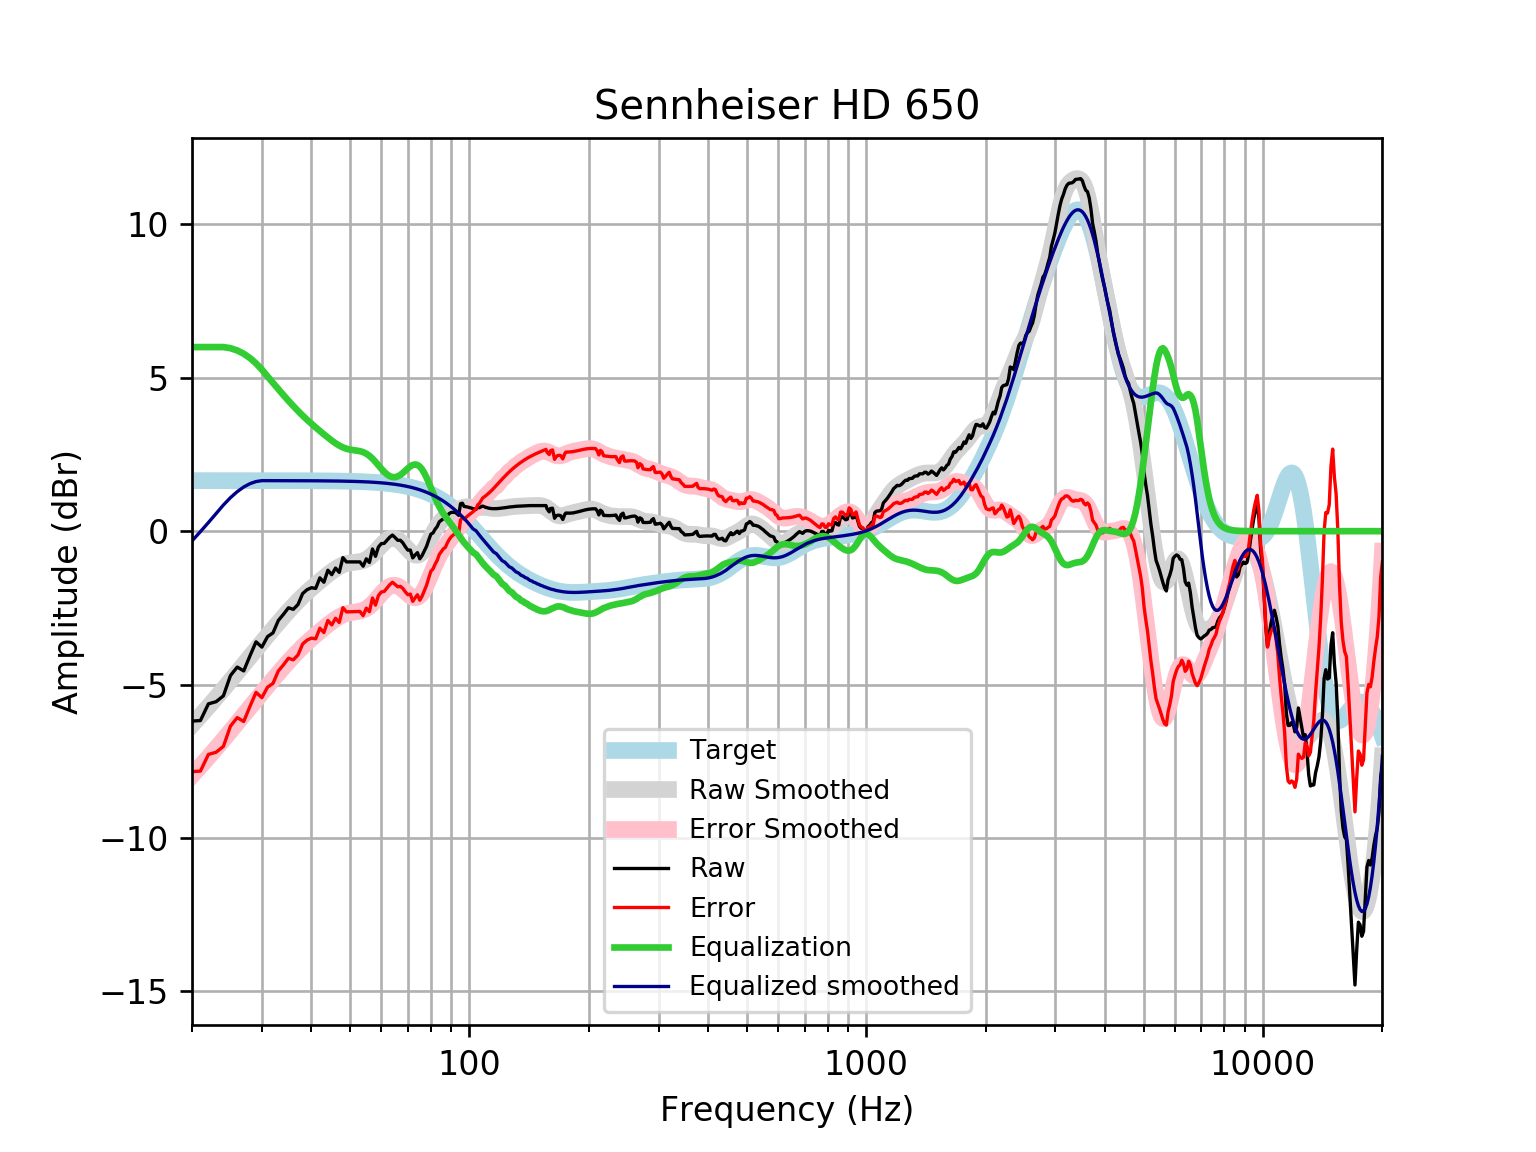

The table this chart was drawn from, first rows:
frequency, raw, error, smoothed, error_smoothed, equalization, equalized_raw, equalized_smoothed, target
20, -6.189, -7.836, -6.318, -7.966, 6, -0.1885, -0.318, 1.648
21, -6.172, -7.82, -6.014, -7.662, 6.0, -0.172, -0.01444, 1.648
22, -5.627, -7.275, -5.718, -7.366, 6, 0.3727, 0.282, 1.648
23, -5.557, -7.205, -5.429, -7.077, 6.0, 0.4428, 0.5712, 1.648
24, -5.366, -7.014, -5.147, -6.794, 6, 0.6342, 0.8533, 1.648
25, -4.706, -6.353, -4.871, -6.519, 5.964, 1.258, 1.093, 1.648
26, -4.429, -6.076, -4.603, -6.25, 5.89, 1.461, 1.287, 1.648
27, -4.554, -6.202, -4.343, -5.99, 5.782, 1.228, 1.44, 1.648
28, -4.061, -5.709, -4.092, -5.739, 5.641, 1.58, 1.549, 1.647
29, -3.606, -5.254, -3.851, -5.498, 5.469, 1.862, 1.617, 1.647
30, -3.778, -5.425, -3.62, -5.267, 5.267, 1.489, 1.647, 1.647
31, -3.437, -5.084, -3.399, -5.046, 5.046, 1.609, 1.647, 1.647
32, -3.314, -4.961, -3.186, -4.833, 4.833, 1.519, 1.647, 1.647
33, -2.912, -4.558, -2.983, -4.63, 4.63, 1.718, 1.647, 1.647
34, -2.711, -4.357, -2.789, -4.436, 4.436, 1.725, 1.646, 1.646
35, -2.496, -4.141, -2.606, -4.252, 4.252, 1.756, 1.646, 1.646
36, -2.547, -4.192, -2.434, -4.079, 4.079, 1.532, 1.645, 1.645
37, -2.389, -4.034, -2.273, -3.918, 3.918, 1.529, 1.645, 1.645
38, -2.034, -3.679, -2.124, -3.769, 3.769, 1.734, 1.644, 1.644
39, -1.906, -3.55, -1.987, -3.63, 3.63, 1.724, 1.644, 1.644
40, -1.842, -3.485, -1.859, -3.502, 3.502, 1.659, 1.643, 1.643
41, -1.865, -3.507, -1.739, -3.381, 3.381, 1.516, 1.642, 1.642
42, -1.52, -3.162, -1.625, -3.266, 3.266, 1.745, 1.641, 1.641
43, -1.665, -3.305, -1.516, -3.156, 3.156, 1.491, 1.64, 1.64
44, -1.272, -2.911, -1.413, -3.051, 3.051, 1.779, 1.639, 1.639
45, -1.418, -3.055, -1.317, -2.954, 2.954, 1.536, 1.637, 1.637
46, -1.202, -2.837, -1.23, -2.866, 2.866, 1.664, 1.635, 1.635
47, -1.343, -2.976, -1.157, -2.79, 2.79, 1.448, 1.634, 1.633
48, -0.86, -2.491, -1.099, -2.731, 2.731, 1.871, 1.631, 1.631
49, -1.001, -2.63, -1.059, -2.688, 2.688, 1.687, 1.629, 1.629
50, -1.001, -2.627, -1.033, -2.66, 2.66, 1.659, 1.626, 1.626
51, -1.001, -2.624, -1.019, -2.642, 2.642, 1.641, 1.623, 1.623
52, -1.001, -2.621, -1.007, -2.627, 2.627, 1.626, 1.62, 1.62
53, -1.001, -2.617, -0.9918, -2.608, 2.608, 1.607, 1.616, 1.616
54, -1.142, -2.753, -0.964, -2.576, 2.576, 1.434, 1.612, 1.612
55, -0.9003, -2.507, -0.9183, -2.526, 2.526, 1.625, 1.607, 1.607
56, -1.021, -2.623, -0.8524, -2.455, 2.455, 1.434, 1.602, 1.602
57, -0.5801, -2.177, -0.7676, -2.364, 2.364, 1.784, 1.596, 1.596
58, -0.8198, -2.41, -0.6686, -2.259, 2.259, 1.439, 1.59, 1.59
59, -0.5164, -2.1, -0.5629, -2.146, 2.146, 1.63, 1.583, 1.583
60, -0.405, -1.981, -0.4593, -2.035, 2.035, 1.63, 1.576, 1.576
61, -0.3974, -1.965, -0.3666, -1.934, 1.934, 1.537, 1.568, 1.568
62, -0.2968, -1.856, -0.2928, -1.852, 1.852, 1.555, 1.559, 1.559
63, -0.1962, -1.745, -0.2439, -1.793, 1.793, 1.597, 1.549, 1.549
64, -0.127, -1.665, -0.2237, -1.762, 1.762, 1.635, 1.538, 1.538
65, -0.2082, -1.735, -0.2332, -1.76, 1.76, 1.552, 1.527, 1.527
66, -0.2968, -1.811, -0.2709, -1.785, 1.785, 1.489, 1.514, 1.514
67, -0.2968, -1.798, -0.3328, -1.834, 1.834, 1.537, 1.501, 1.501
68, -0.3816, -1.868, -0.4128, -1.899, 1.899, 1.518, 1.486, 1.486
69, -0.5107, -1.981, -0.5029, -1.974, 1.974, 1.463, 1.471, 1.471
70, -0.6175, -2.071, -0.5942, -2.048, 2.048, 1.43, 1.454, 1.454
71, -0.6146, -2.05, -0.6768, -2.112, 2.112, 1.498, 1.436, 1.436
72, -0.8715, -2.288, -0.7414, -2.157, 2.157, 1.286, 1.416, 1.416
73, -0.7766, -2.172, -0.7798, -2.175, 2.175, 1.398, 1.395, 1.395
74, -0.6991, -2.072, -0.7858, -2.159, 2.159, 1.46, 1.373, 1.373
75, -0.9002, -2.249, -0.7565, -2.106, 2.106, 1.205, 1.349, 1.349
76, -0.7956, -2.12, -0.6923, -2.016, 2.016, 1.221, 1.324, 1.324
77, -0.6405, -1.938, -0.5972, -1.894, 1.894, 1.254, 1.297, 1.297
78, -0.4954, -1.764, -0.4784, -1.747, 1.747, 1.252, 1.269, 1.269
79, -0.2866, -1.525, -0.3447, -1.583, 1.583, 1.297, 1.239, 1.239
... 553 more rows
